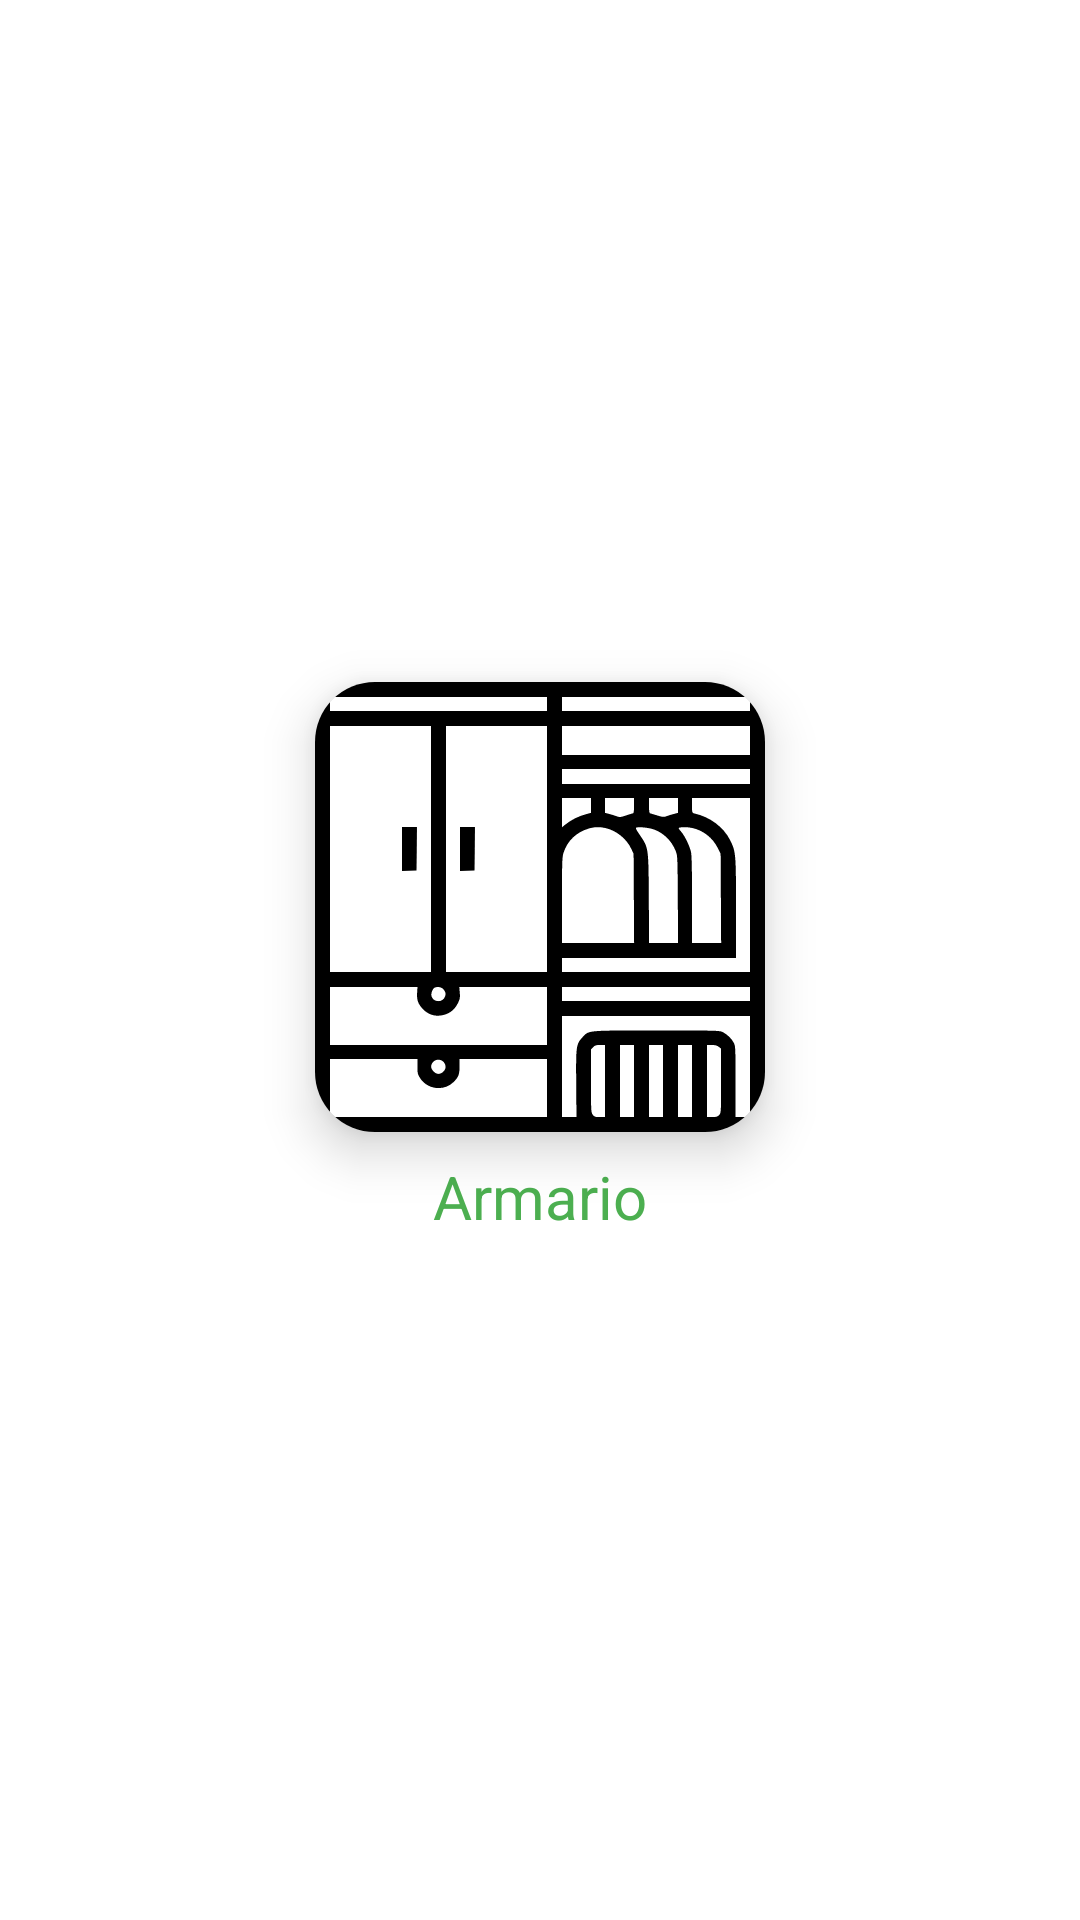

Reconstruct the res/layout file that produces this screen, plus the resources it refers to.
<!-- AndroidManifest.xml: application theme Base.Theme.EWardrobe -->
<!-- res/layout/grid_item_armario.xml -->
<?xml version="1.0" encoding="utf-8"?>
<LinearLayout
    xmlns:android="http://schemas.android.com/apk/res/android"
    xmlns:app="http://schemas.android.com/apk/res-auto"
    android:orientation="vertical"
    android:layout_width="wrap_content"
    android:layout_height="wrap_content"
    android:padding="16dp"
    android:gravity="center">
    <androidx.cardview.widget.CardView
        android:layout_width="150dp"
        android:layout_height="150dp"
        app:cardElevation="10dp"
        app:cardCornerRadius="20dp">
        <ImageView
            android:layout_width="150dp"
            android:layout_height="150dp"
            android:scaleType="centerCrop"
            android:background="@drawable/armario"
            android:id="@+id/gridImage"/>

    </androidx.cardview.widget.CardView>
    <TextView
        android:layout_width="wrap_content"
        android:layout_height="wrap_content"
        android:id="@+id/gridCaption"
        android:text="Armario"
        android:textSize="20sp"
        android:gravity="center"
        android:textColor="@color/green"
        android:layout_marginTop="8dp"/>
</LinearLayout>
<!-- resources referenced by this layout -->
<resources>
  <color name="green">#4CAF50</color>
  <!-- drawable armario: vector/xml drawable (drawable, 3853 chars, omitted) -->
  <style name="Base.Theme.EWardrobe" parent="Theme.Material3.DayNight.NoActionBar">
          
          
      </style>
</resources>
